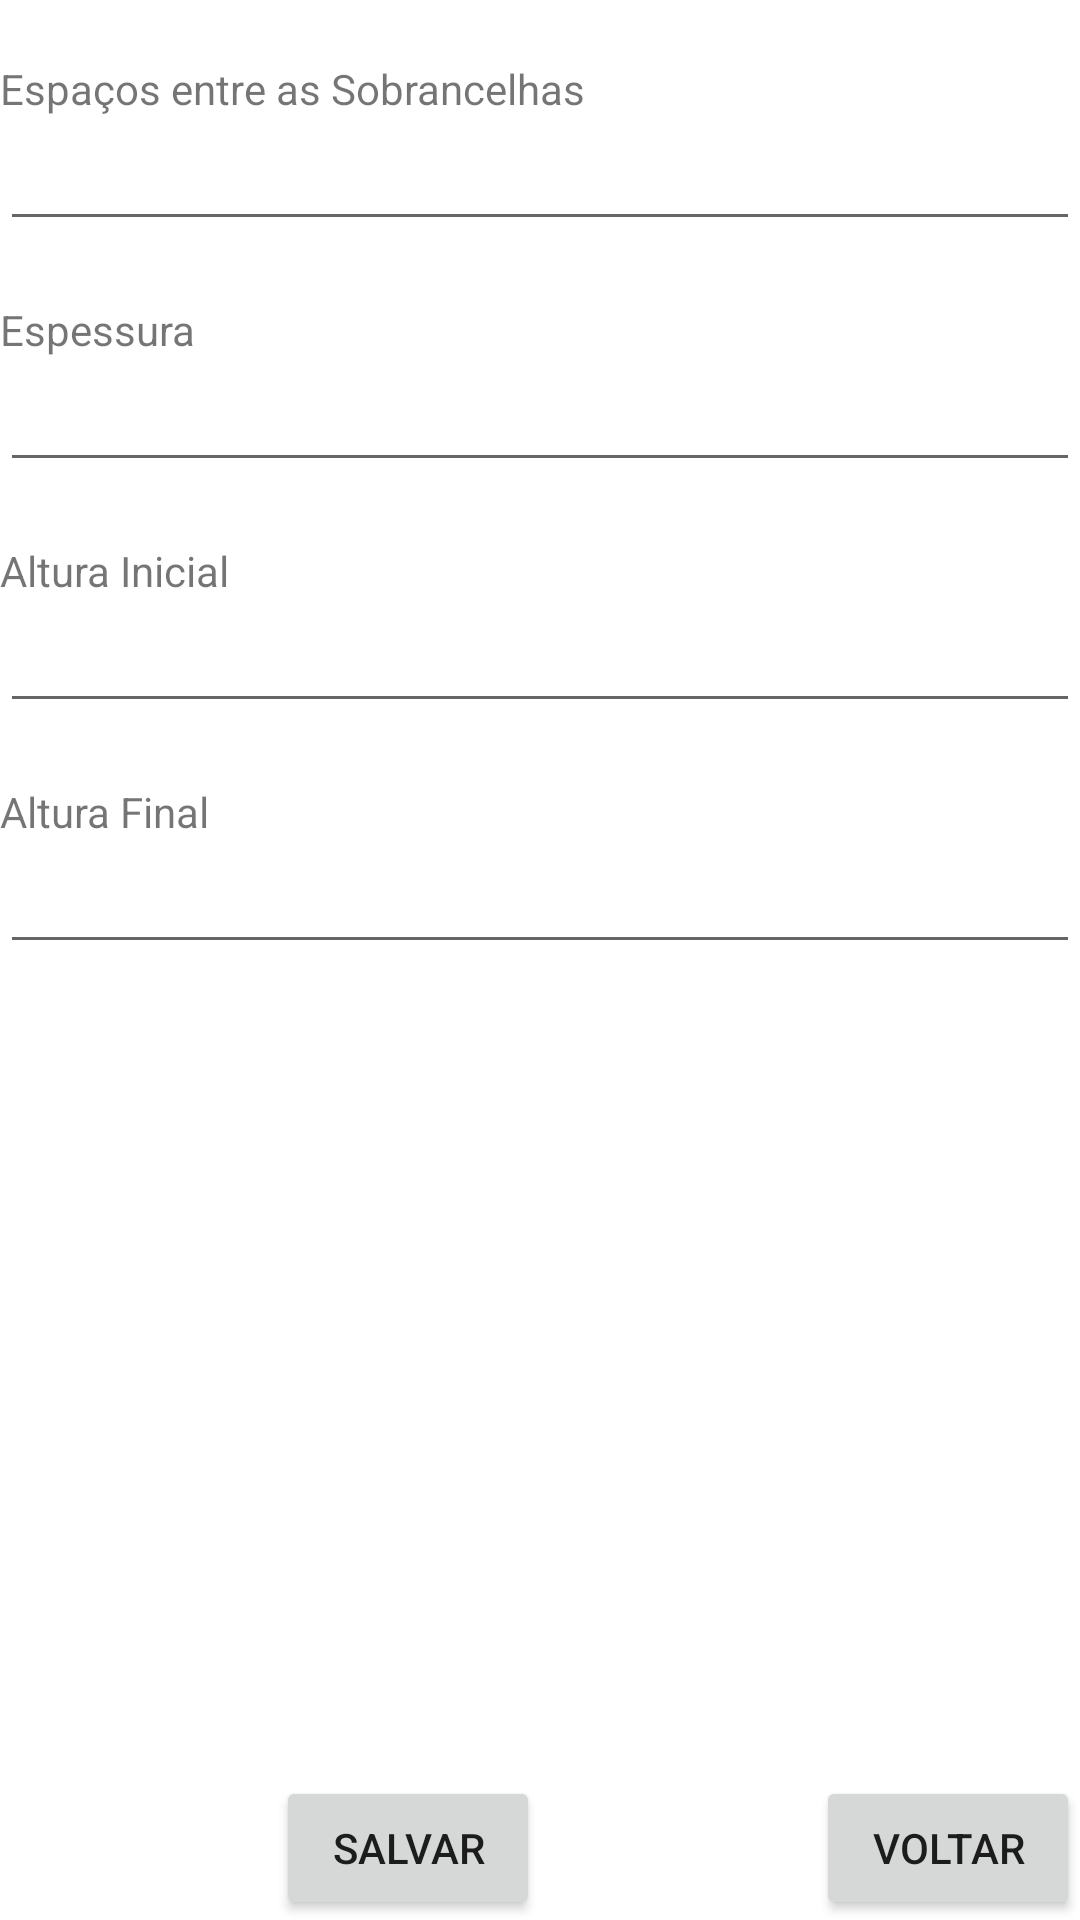

This screen was rendered from an Android layout file. Write that file and the resources it references.
<!-- AndroidManifest.xml: application theme Theme.TrabalhoFinalTailan -->
<!-- res/layout/activity_criar_ficha_sobr.xml -->
<?xml version="1.0" encoding="utf-8"?>
<androidx.constraintlayout.widget.ConstraintLayout xmlns:android="http://schemas.android.com/apk/res/android"
    xmlns:app="http://schemas.android.com/apk/res-auto"
    xmlns:tools="http://schemas.android.com/tools"
    android:layout_width="match_parent"
    android:layout_height="match_parent">

    <Button
        android:id="@+id/btn_salvar_sobra"
        android:layout_width="wrap_content"
        android:layout_height="wrap_content"
        android:text="Salvar"
        app:layout_constraintBottom_toBottomOf="parent"
        app:layout_constraintEnd_toStartOf="@+id/btn_voltar_sob"
        app:layout_constraintStart_toStartOf="parent" />

    <Button
        android:id="@+id/btn_voltar_sob"
        android:layout_width="wrap_content"
        android:layout_height="wrap_content"
        android:text="Voltar"
        app:layout_constraintBottom_toBottomOf="parent"
        app:layout_constraintEnd_toEndOf="parent" />

    <LinearLayout
        android:layout_width="match_parent"
        android:layout_height="match_parent"
        android:gravity="center|top"
        android:orientation="vertical">

        <TextView
            android:id="@+id/textView17"
            android:layout_width="match_parent"
            android:layout_height="wrap_content"
            android:paddingTop="20dp"
            android:text="Espaços entre as Sobrancelhas" />

        <EditText
            android:id="@+id/espa_sobra"
            android:layout_width="match_parent"
            android:layout_height="wrap_content"
            android:ems="10"
            android:inputType="textPersonName" />

        <TextView
            android:id="@+id/textView16"
            android:layout_width="match_parent"
            android:layout_height="wrap_content"
            android:paddingTop="20dp"
            android:text="Espessura" />

        <EditText
            android:id="@+id/espessura"
            android:layout_width="match_parent"
            android:layout_height="wrap_content"
            android:ems="10"
            android:inputType="textPersonName" />

        <TextView
            android:id="@+id/textView15"
            android:layout_width="match_parent"
            android:layout_height="wrap_content"
            android:paddingTop="20dp"
            android:text="Altura Inicial" />

        <EditText
            android:id="@+id/altura_ini"
            android:layout_width="match_parent"
            android:layout_height="wrap_content"
            android:ems="10"
            android:inputType="textPersonName" />

        <TextView
            android:id="@+id/textView1614"
            android:layout_width="match_parent"
            android:layout_height="wrap_content"
            android:paddingTop="20dp"
            android:text="Altura Final" />

        <EditText
            android:id="@+id/altura_final"
            android:layout_width="match_parent"
            android:layout_height="wrap_content"
            android:ems="10"
            android:inputType="textPersonName" />

    </LinearLayout>

</androidx.constraintlayout.widget.ConstraintLayout>
<!-- resources referenced by this layout -->
<resources>
  <style name="Theme.TrabalhoFinalTailan" parent="Theme.MaterialComponents.DayNight.DarkActionBar">
          
          <item name="colorPrimary">@color/purple_500</item>
          <item name="colorPrimaryVariant">@color/purple_700</item>
          <item name="colorOnPrimary">@color/white</item>
          
          <item name="colorSecondary">@color/teal_200</item>
          <item name="colorSecondaryVariant">@color/teal_700</item>
          <item name="colorOnSecondary">@color/black</item>
          
          <item name="android:statusBarColor" tools:targetApi="l">?attr/colorPrimaryVariant</item>
          
      </style>
  <!-- not gathered from this repository: default colours our renderer supplied (Android Studio template values) -->
  <color name="purple_500">#FF6200EE</color>
  <color name="purple_700">#FF3700B3</color>
  <color name="teal_200">#FF03DAC5</color>
  <color name="teal_700">#FF018786</color>
  <color name="black">#FF000000</color>
  <color name="white">#FFFFFFFF</color>
</resources>
